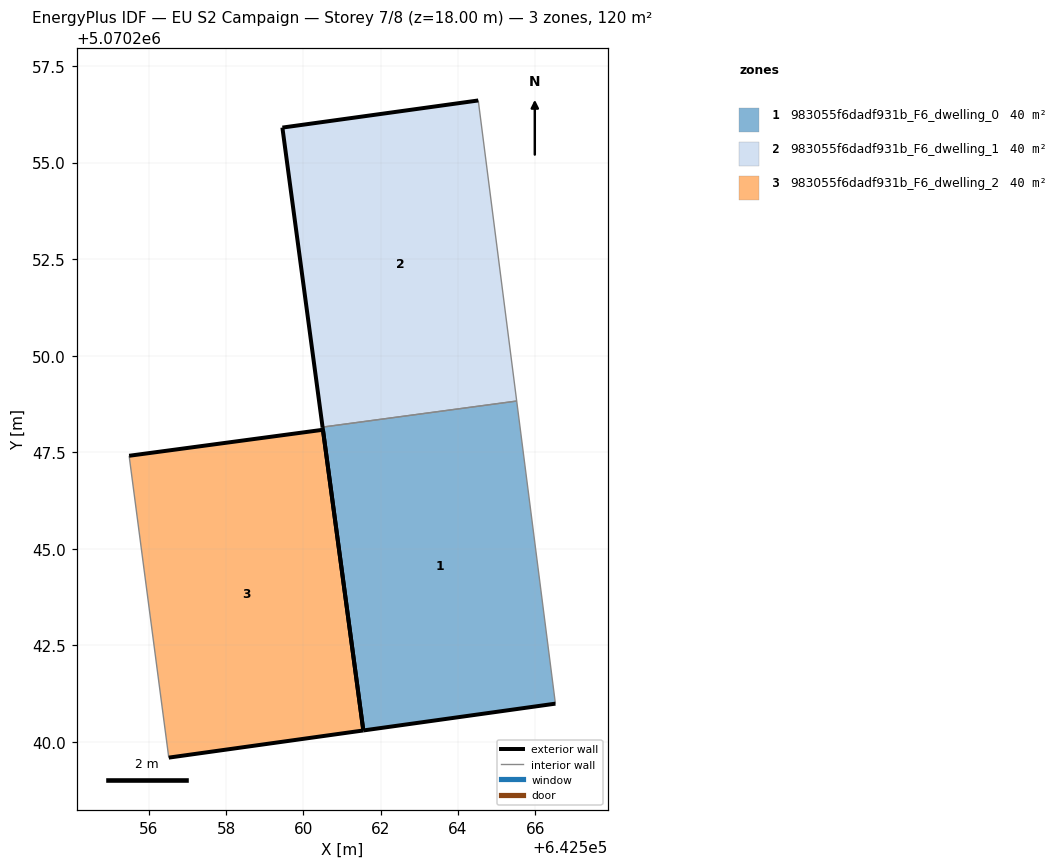
=== STOREY PLAN SPEC (per zone: floor XY polygon, exterior-wall plan segments, windows/doors) ===
zone 1: 983055f6dadf931b_F6_dwelling_0  (39.9 m²)
  floor: (642566.52, 5070240.99) (642565.52, 5070248.83) (642560.49, 5070248.15) (642561.55, 5070240.30)
  exterior wall: (642566.52, 5070240.99) – (642561.55, 5070240.30)  [5.0 m]
  exterior wall: (642561.55, 5070240.30) – (642560.49, 5070248.15)  [7.9 m]
  interior walls: 2
zone 2: 983055f6dadf931b_F6_dwelling_1  (39.9 m²)
  floor: (642565.52, 5070248.83) (642564.52, 5070256.61) (642559.45, 5070255.91) (642560.49, 5070248.15)
  exterior wall: (642560.49, 5070248.15) – (642559.45, 5070255.91)  [7.8 m]
  exterior wall: (642559.45, 5070255.91) – (642564.52, 5070256.61)  [5.1 m]
  interior walls: 2
zone 3: 983055f6dadf931b_F6_dwelling_2  (39.9 m²)
  floor: (642561.55, 5070240.30) (642560.50, 5070248.08) (642555.49, 5070247.41) (642556.51, 5070239.60)
  exterior wall: (642555.49, 5070247.41) – (642560.50, 5070248.08)  [5.1 m]
  exterior wall: (642560.50, 5070248.08) – (642561.55, 5070240.30)  [7.9 m]
  exterior wall: (642561.55, 5070240.30) – (642556.51, 5070239.60)  [5.1 m]
  interior walls: 1

=== DERIVED (storey summary) ===
Building: EU S2 Campaign
Storey: 7 of 8  (floor level z = 18.00 m)
Storey gross floor area: 119.7 m²
Zones on this storey: 3
  - 983055f6dadf931b_F6_dwelling_0: floor 39.9 m²; exterior wall 12.9 m (38.8 m²); WWR 0.0%
  - 983055f6dadf931b_F6_dwelling_1: floor 39.9 m²; exterior wall 12.9 m (38.8 m²); WWR 0.0%
  - 983055f6dadf931b_F6_dwelling_2: floor 39.9 m²; exterior wall 18.0 m (54.0 m²); WWR 0.0%
Zone adjacency (shared interzone walls):
  - 983055f6dadf931b_F6_dwelling_0 ↔ 983055f6dadf931b_F6_dwelling_1